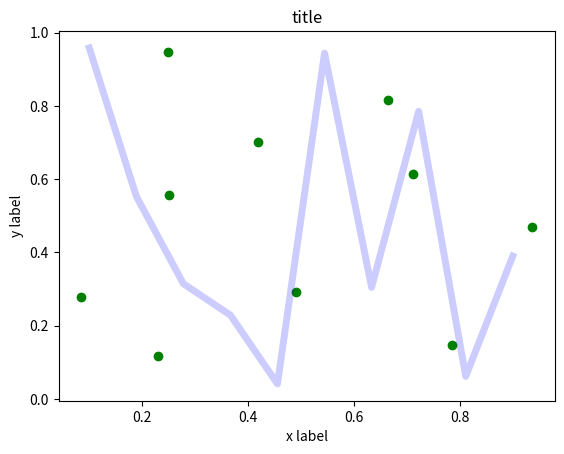

Here is the Python script that generated this plot: (Note: this script raises an exception after producing the figure.)
import numpy as np
from matplotlib.colors import colorConverter


D3_FIGURE = """
<script type="text/javascript" src="http://d3js.org/d3.v3.min.js"></script>

<style>
.axis line, .axis path {{
    shape-rendering: crispEdges;
    stroke: black;
    fill: none;
}}

.axis text {{
    font-family: sans-serif;
    font-size: 11px;
}}

</style>

<div id='chart{id}'></div>

<script type="text/javascript">
// set a timeout of 0 to make sure d3.js is loaded
setTimeout(function(){{
var figwidth = {figwidth} * {dpi};
var figheight = {figheight} * {dpi};

var chart_{id} = d3.select('#chart{id}')
                   .append('svg:svg')
                   .attr('width', figwidth)
                   .attr('height', figheight)
                   .attr('class', 'chart');

{axes}
}}, 0)
</script>
"""


D3_AXES = """
var axes_{id} = chart_{figid}.append('g')
	.attr('transform', 'translate(' + ({bbox[0]} * figwidth) + ',' +
                                          ({bbox[1]} * figheight) + ')')
	.attr('width', {bbox[2]} * figwidth)
	.attr('height', {bbox[3]} * figheight)
	.attr('class', 'main');
        
// draw the x axis
var x_{id} = d3.scale.linear()
                   .domain([{xlim[0]}, {xlim[1]}])
                   .range([0, {bbox[2]} * figwidth]);

var xAxis_{id} = d3.svg.axis()
	.scale(x_{id})
	.orient('bottom');

axes_{id}.append('g')
	.attr('transform', 'translate(0,' + {bbox[3]} * figheight + ')')
	.attr('class', 'main axis')
	.call(xAxis_{id});

// draw the y axis
var y_{id} = d3.scale.linear()
                   .domain([{ylim[0]}, {ylim[1]}])
                   .range([{bbox[3]} * figheight, 0]);

var yAxis_{id} = d3.svg.axis()
	.scale(y_{id})
	.orient('left');

axes_{id}.append('g')
	.attr('transform', 'translate(0,0)')
	.attr('class', 'main axis')
	.call(yAxis_{id});

{elements}
"""

D3_LINE = """
var data_{id} = {data}

var line_{id} = d3.svg.line()
     .x(function(d) {{return x_{axid}(d[0]);}})
     .y(function(d) {{return y_{axid}(d[1]);}})
     .interpolate("linear");

axes_{axid}.append("svg:path")
              .attr("d", line_{id}(data_{id}))
              .attr("stroke", "{linecolor}")
              .attr("stroke-width", {linewidth})
              .attr("fill", "none")
              .attr("stroke-opacity", {alpha})
"""


D3_PTS = """
var g_{id} = axes_{axid}.append("svg:g");

var data_{id} = {data};
    
g_{id}.selectAll("scatter-dots-{i}")
      .data(data_{id})
      .enter().append("svg:circle")
          .attr("cx", function (d,i) {{ return x_{axid}(d[0]); }} )
          .attr("cy", function (d) {{ return y_{axid}(d[1]); }} )
          .attr("r", {markersize})
          .attr("stroke-width", {markeredgewidth})
          .attr("stroke", "{markeredgecolor}")
          .attr("fill", "{markercolor}")
          .attr("fill-opacity", {alpha})
          .attr("stroke-opacity", {alpha});
"""

D3_TEXT = """
chart_{figid}.append("text")
    .text("{text}")
    .attr("class", "axes-text")
    .attr("x", {x})
    .attr("y", figheight - {y})
    .attr("font-size", "{fontsize}px")
    .attr("fill", "{color}")
    .attr("transform", "rotate({rotation},{x}," + (figheight - {y}) + ")")
    .attr("style", "text-anchor: {anchor};")
"""


def get_text_coordinates(txt):
    """Get figure coordinates of a text instance"""
    return txt.get_transform().transform(txt.get_position())


def color_to_hex(color):
    """Convert rgb tuple to hex color code"""
    rgb = colorConverter.to_rgb(color)
    return '#{:02X}{:02X}{:02X}'.format(*(int(255 * c) for c in rgb))


def fig_to_d3(fig):
    """Output d3 representation of the figure"""
    figheight = fig.get_figheight()
    figwidth = fig.get_figwidth()

    axes_html = []

    for ax in fig.axes:
        bounds = ax.get_position().bounds

        axes_elements = []

        for i, line in enumerate(ax.lines):
            data = line.get_xydata().tolist()
            alpha = line.get_alpha()
            if alpha is None:
                alpha = 1
            marker = line.get_marker()
            style = line.get_linestyle()

            if marker not in ('None', 'none', None):
                # TODO: use actual marker, not simply circles
                ms = 2. / 3. * line.get_markersize()
                mc = color_to_hex(line.get_markerfacecolor())
                mec = color_to_hex(line.get_markeredgecolor())
                mew = line.get_markeredgewidth()
            
                axes_elements.append(D3_PTS.format(id=id(line),
                                                   axid=id(ax),
                                                   i=i + 1,
                                                   data=data,
                                                   markersize=ms,
                                                   markercolor=mc,
                                                   markeredgecolor=mec,
                                                   markeredgewidth=mew,
                                                   alpha=alpha))

            if style not in ('None', 'none', None):
                # TODO: use actual line style
                lc = color_to_hex(line.get_color())
                lw = line.get_linewidth()
                axes_elements.append(D3_LINE.format(id=id(line),
                                                    axid=id(ax),
                                                    figid=id(fig),
                                                    data=data,
                                                    linecolor=lc,
                                                    linewidth=lw,
                                                    alpha=alpha))
                

        texts = ax.texts + [ax.xaxis.label, ax.yaxis.label, ax.title]
        for text in texts:
            if not text.get_text():
                continue
            x, y = get_text_coordinates(text)
            color =  color_to_hex(colorConverter.to_rgb(text.get_color()))
            fontsize = text.get_size()

            # hack for y-label alignment
            if text is ax.yaxis.label:
                x += fontsize
            
            axes_elements.append(D3_TEXT.format(figid=id(fig),
                                                text=text.get_text(),
                                                x=x, y=y,
                                                fontsize=fontsize,
                                                color=color,
                                                rotation=-text.get_rotation(),
                                                anchor="middle"))
                                             
        xtick_size = ax.xaxis.get_major_ticks()[0].label.get_fontsize()
        ytick_size = ax.yaxis.get_major_ticks()[0].label.get_fontsize()

        axes_html.append(D3_AXES.format(id=id(ax),
                                        figid=id(fig),
                                        xlim=ax.get_xlim(),
                                        ylim=ax.get_ylim(),
                                        xtick_size=xtick_size,
                                        ytick_size=ytick_size,
                                        bbox=ax.get_position().bounds,
                                        elements='\n'.join(axes_elements)))
                             
    fig_html = D3_FIGURE.format(id=id(fig),
                                figwidth=fig.get_figwidth(),
                                figheight=fig.get_figheight(),
                                dpi=fig.dpi,
                                axes='\n'.join(axes_html))

    return fig_html
                         
                         

if __name__ == '__main__':
    import numpy as np
    import matplotlib.pyplot as plt

    fig, ax = plt.subplots()
    ax.plot(np.random.random(10),
            np.random.random(10),
            'og')
    ax.plot(np.linspace(0.1, 0.9, 10),
            np.random.random(10), '-b', lw=5, alpha=0.2)
    ax.set_xlabel('x label')
    ax.set_ylabel('y label')
    ax.set_title('title')
    
    open('tmp.html', 'w').write(fig_to_d3(fig))

    #plt.show()
